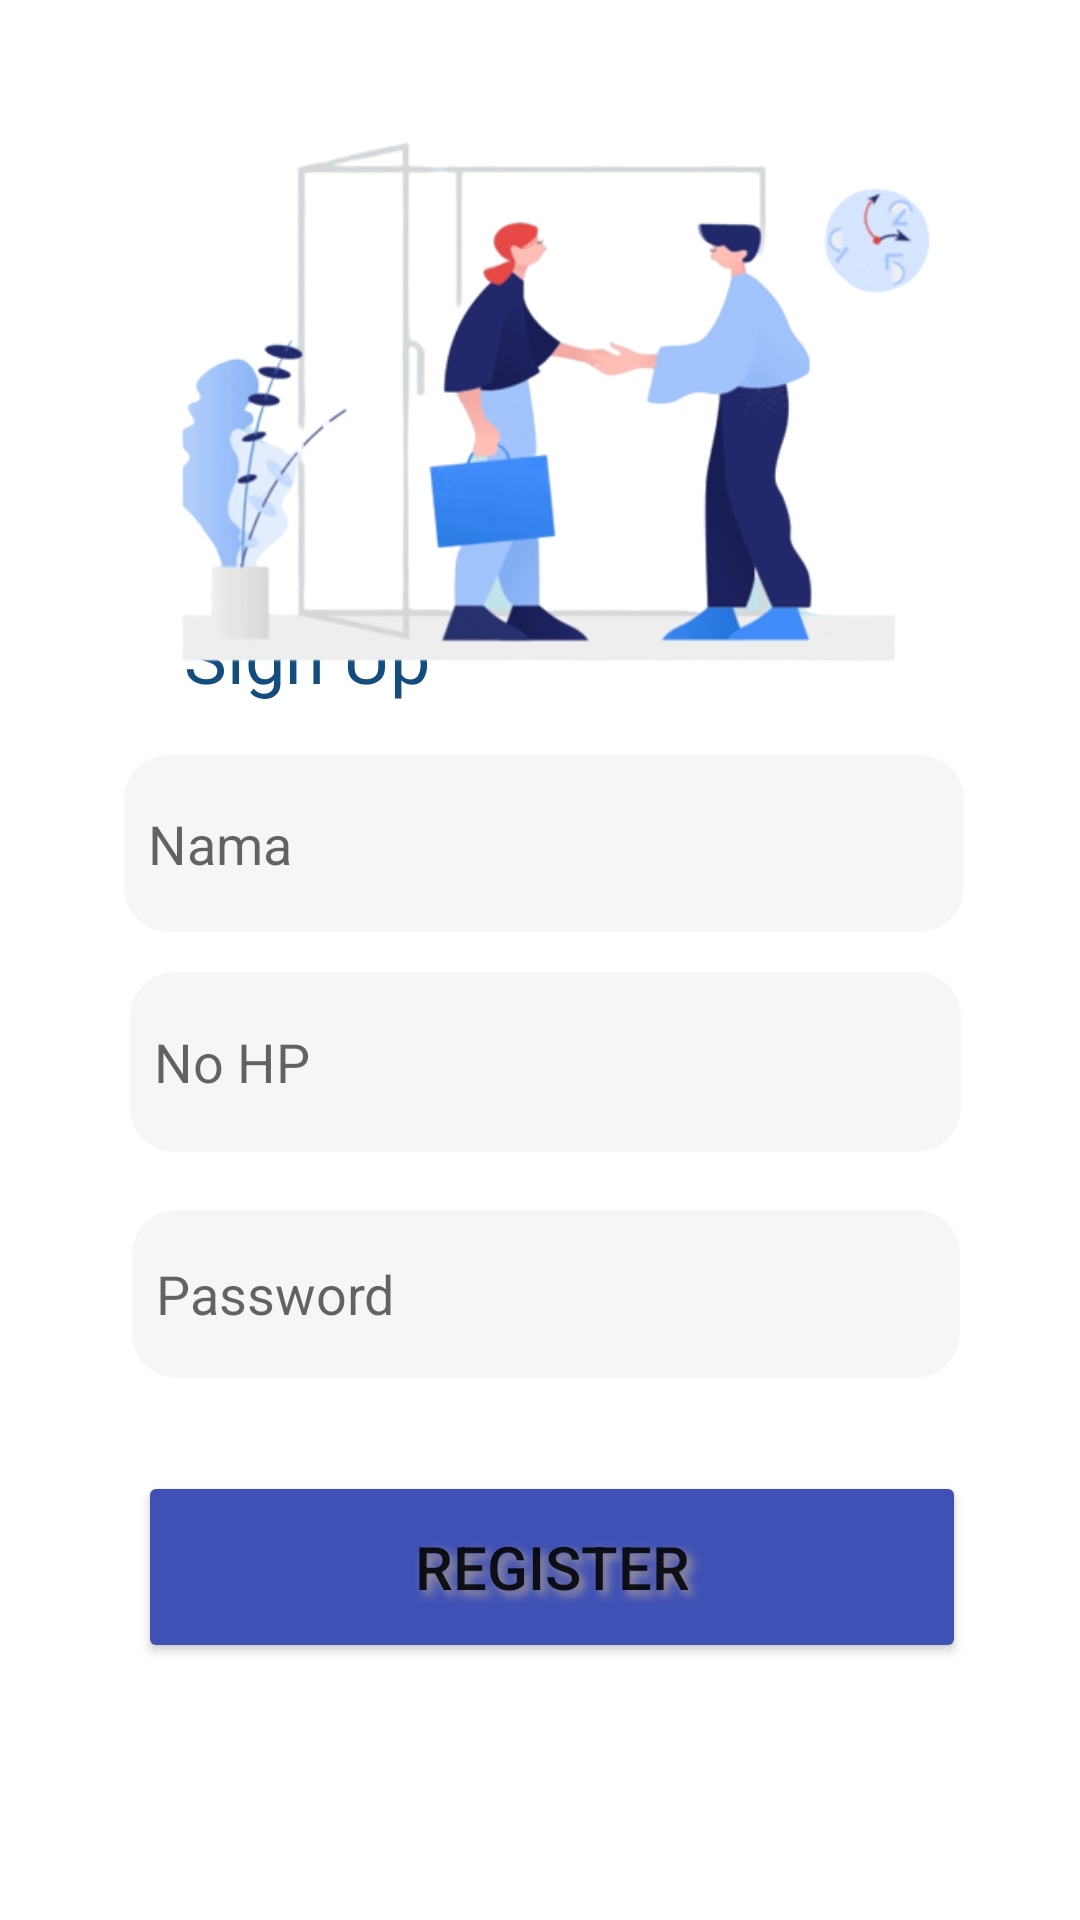

Reconstruct the res/layout file that produces this screen, plus the resources it refers to.
<!-- AndroidManifest.xml: application theme Theme.FPMobile -->
<!-- res/layout/register.xml -->
<?xml version="1.0" encoding="utf-8"?>
<androidx.constraintlayout.widget.ConstraintLayout xmlns:android="http://schemas.android.com/apk/res/android"
    xmlns:app="http://schemas.android.com/apk/res-auto"
    xmlns:tools="http://schemas.android.com/tools"
    android:layout_width="match_parent"
    android:layout_height="match_parent"
    tools:layout_editor_absoluteX="2dp"
    tools:layout_editor_absoluteY="0dp">

    <TextView
        android:id="@+id/signUp"
        android:layout_width="wrap_content"
        android:layout_height="wrap_content"
        android:fontFamily="@font/nunito_sans_bold"
        android:text="Sign Up"
        android:textColor="#124D7D"
        android:textSize="24sp"
        app:layout_constraintBottom_toBottomOf="parent"
        app:layout_constraintEnd_toEndOf="parent"
        app:layout_constraintHorizontal_bias="0.221"
        app:layout_constraintStart_toStartOf="parent"
        app:layout_constraintTop_toTopOf="parent"
        app:layout_constraintVertical_bias="0.333" />

    <EditText
        android:id="@+id/password"
        android:layout_width="276dp"
        android:layout_height="56dp"
        android:layout_marginStart="32dp"
        android:layout_marginTop="16dp"
        android:layout_marginEnd="32dp"
        android:background="@drawable/edittext_background"
        android:ems="10"
        android:hint="Password"
        android:padding="8dp"
        android:inputType="textPassword"
        app:layout_constraintBottom_toBottomOf="parent"
        app:layout_constraintEnd_toEndOf="parent"
        app:layout_constraintHorizontal_bias="0.605"
        app:layout_constraintStart_toStartOf="parent"
        app:layout_constraintTop_toTopOf="parent"
        app:layout_constraintVertical_bias="0.682" />

    <EditText
        android:id="@+id/email"
        android:layout_width="280dp"
        android:layout_height="59dp"
        android:layout_marginStart="32dp"
        android:layout_marginTop="16dp"
        android:layout_marginEnd="32dp"
        android:background="@drawable/edittext_background"
        android:ems="10"
        android:hint="Nama"
        android:padding="8dp"
        android:inputType="textPersonName"
        app:layout_constraintBottom_toBottomOf="parent"
        app:layout_constraintEnd_toEndOf="parent"
        app:layout_constraintHorizontal_bias="0.582"
        app:layout_constraintStart_toStartOf="parent"
        app:layout_constraintTop_toTopOf="parent"
        app:layout_constraintVertical_bias="0.417" />

    <EditText
        android:id="@+id/Nohp"
        android:layout_width="277dp"
        android:layout_height="60dp"
        android:layout_marginStart="32dp"
        android:layout_marginTop="16dp"
        android:layout_marginEnd="32dp"
        android:background="@drawable/edittext_background"
        android:ems="10"
        android:hint="No HP"
        android:padding="8dp"
        android:inputType="textPersonName"
        app:layout_constraintBottom_toBottomOf="parent"
        app:layout_constraintEnd_toEndOf="parent"
        app:layout_constraintHorizontal_bias="0.6"
        app:layout_constraintStart_toStartOf="parent"
        app:layout_constraintTop_toTopOf="parent"
        app:layout_constraintVertical_bias="0.546" />

    <Button
        android:id="@+id/registerButton"
        android:layout_width="276dp"
        android:layout_height="64dp"
        android:backgroundTint="#3F51B5"
        android:shadowColor="#A39797"
        android:shadowDx="5"
        android:shadowDy="5"
        android:shadowRadius="7"
        android:text="Register"
        android:textSize="20sp"
        app:cornerRadius="15sp"
        app:iconTint="#3F51B5"
        app:layout_constraintBottom_toBottomOf="parent"
        app:layout_constraintEnd_toEndOf="parent"
        app:layout_constraintHorizontal_bias="0.548"
        app:layout_constraintStart_toStartOf="parent"
        app:layout_constraintTop_toTopOf="parent"
        app:layout_constraintVertical_bias="0.851" />

    <ImageView
        android:id="@+id/imgregis"
        android:layout_width="337dp"
        android:layout_height="222dp"
        app:layout_constraintBottom_toBottomOf="parent"
        app:layout_constraintEnd_toEndOf="parent"
        app:layout_constraintHorizontal_bias="0.505"
        app:layout_constraintStart_toStartOf="parent"
        app:layout_constraintTop_toTopOf="parent"
        app:layout_constraintVertical_bias="0.028"
        app:srcCompat="@drawable/img_6" />

</androidx.constraintlayout.widget.ConstraintLayout>
<!-- resources referenced by this layout -->
<resources>
  <!-- drawable edittext_background (drawable) -->
  <?xml version="1.0" encoding="utf-8"?>
  <selector xmlns:android="http://schemas.android.com/apk/res/android">
  <item>
      <shape android:shape="rectangle">
          <solid android:color="#f6f6f6"/>
          <corners android:radius="15dp"/>
      </shape>
  </item>
  </selector>
  <!-- drawable img_6: png bitmap (drawable, 87099 bytes) -->
  <style name="Theme.FPMobile" parent="Theme.MaterialComponents.DayNight.DarkActionBar">
          
          <item name="colorPrimary">@color/purple_500</item>
          <item name="colorPrimaryVariant">@color/purple_700</item>
          <item name="colorOnPrimary">@color/white</item>
          
          <item name="colorSecondary">@color/teal_200</item>
          <item name="colorSecondaryVariant">@color/teal_700</item>
          <item name="colorOnSecondary">@color/black</item>
          
          <item name="android:statusBarColor" tools:targetApi="l">?attr/colorPrimaryVariant</item>
          
      </style>
  <!-- not gathered from this repository: default colours our renderer supplied (Android Studio template values) -->
  <color name="purple_500">#FF6200EE</color>
  <color name="purple_700">#FF3700B3</color>
  <color name="teal_200">#FF03DAC5</color>
  <color name="teal_700">#FF018786</color>
  <color name="black">#FF000000</color>
  <color name="white">#FFFFFFFF</color>
</resources>
